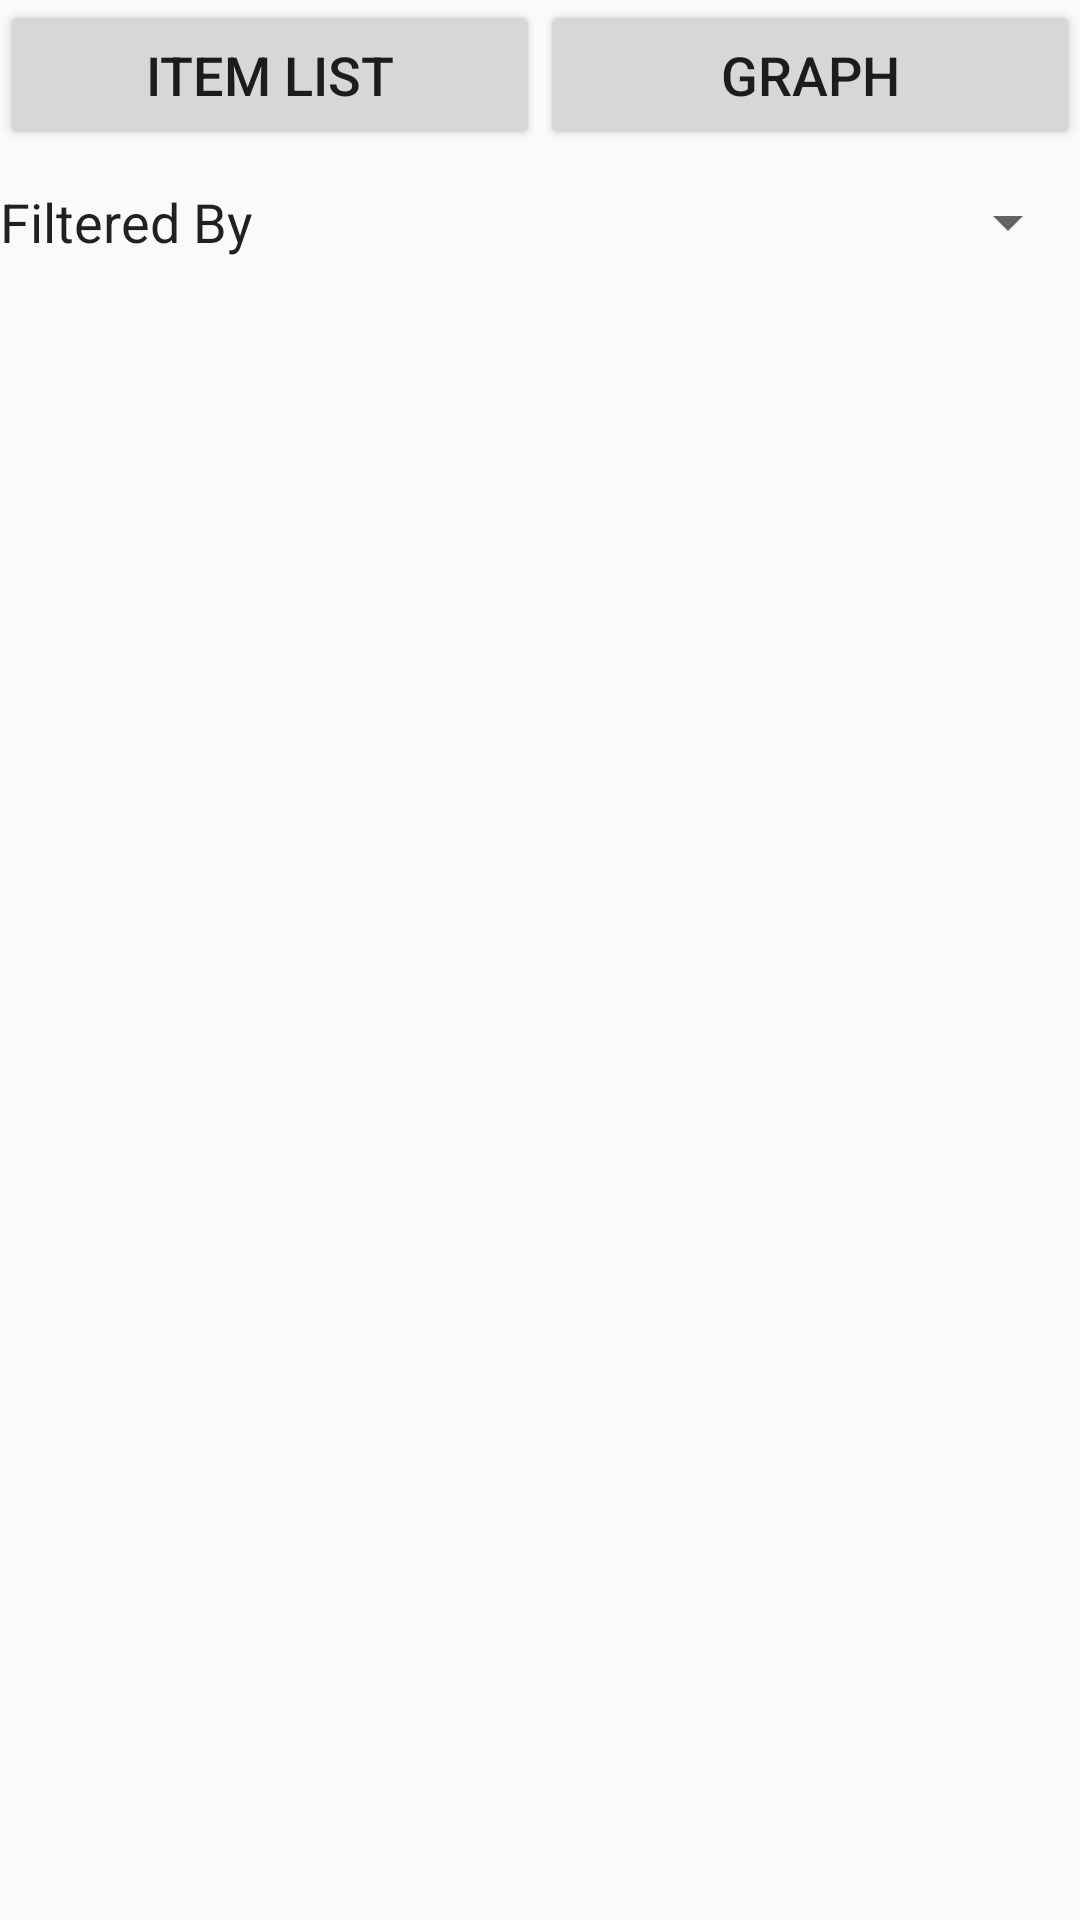

Reconstruct the res/layout file that produces this screen, plus the resources it refers to.
<!-- AndroidManifest.xml: application theme AppTheme -->
<!-- res/layout/dashboard_listview.xml -->
<?xml version="1.0" encoding="utf-8"?>
<LinearLayout xmlns:android="http://schemas.android.com/apk/res/android"
    android:orientation="vertical"
    android:layout_width="match_parent"
    android:layout_height="match_parent">
    <LinearLayout
        android:layout_width="match_parent"
        android:orientation="horizontal"
        android:layout_height="wrap_content">

        <Button
            android:textSize="18sp"
            android:layout_width="match_parent"
            android:layout_height="50sp"
            android:id="@+id/buttonGoToListView"
            android:onClick="GoToListView"
            android:text="Item List"
            android:layout_weight="0.5"/>

        <Button
            android:textSize="18sp"
            android:layout_width="match_parent"
            android:layout_height="50sp"
            android:id="@+id/buttonGoToGraphView"
            android:onClick="GoToGraphView"
            android:text="Graph"
            android:layout_weight="0.5"
            android:layout_gravity="top|center_horizontal"/>
    </LinearLayout>

    <LinearLayout
        android:textSize="18sp"
        android:layout_width="match_parent"
        android:orientation="horizontal"
        android:layout_height="wrap_content">
    <Button
        android:textSize="18sp"
        android:layout_width="match_parent"
        android:editable="true"
        android:layout_height="match_parent"
        android:id="@+id/filteredByButton"
        style="?android:attr/spinnerStyle"
        android:text="Filtered By"/>
    </LinearLayout>
    <LinearLayout
        android:layout_width="match_parent"
        android:orientation="vertical"
        android:layout_height="match_parent">

        
        <ListView android:id="@android:id/list"
            android:layout_width="fill_parent"
            android:layout_height="wrap_content"
            android:textSize="18sp"/>

    </LinearLayout>

</LinearLayout>
<!-- resources referenced by this layout -->
<resources>
  <style name="AppTheme" parent="Theme.AppCompat.Light.DarkActionBar">
          <item name="android:textSize">20sp</item>
          <item name="android:actionBarStyle">@style/MyActionBarTheme</item>
      </style>
  <style name="MyActionBarTheme" parent="@android:style/Widget.Holo.Light.ActionBar">
          <item name="android:background">#33B5E5</item>
      </style>
</resources>
